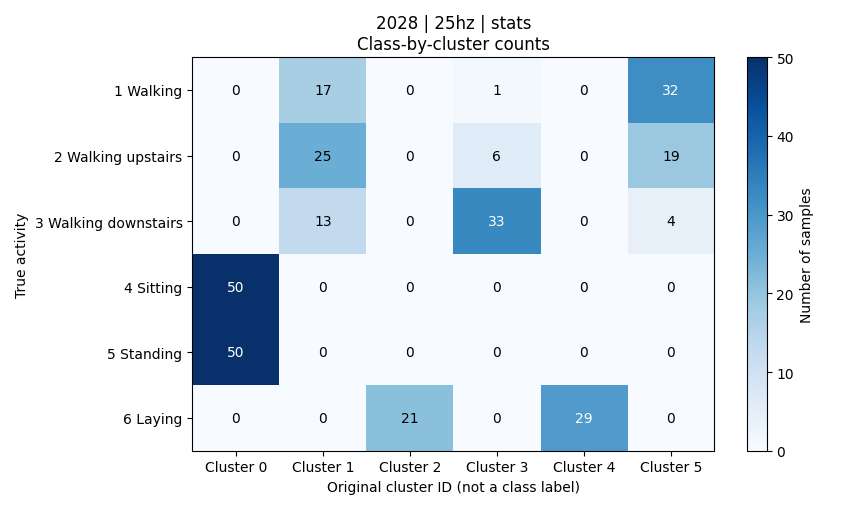

Values plotted in this chart, from the file beside it:
activity, activity_name, cluster_0, cluster_1, cluster_2, cluster_3, cluster_4, cluster_5, total
1, 平地走路, 0, 17, 0, 1, 0, 32, 50
2, 上楼, 0, 25, 0, 6, 0, 19, 50
3, 下楼, 0, 13, 0, 33, 0, 4, 50
4, 坐着, 50, 0, 0, 0, 0, 0, 50
5, 站着, 50, 0, 0, 0, 0, 0, 50
6, 躺着, 0, 0, 21, 0, 29, 0, 50
